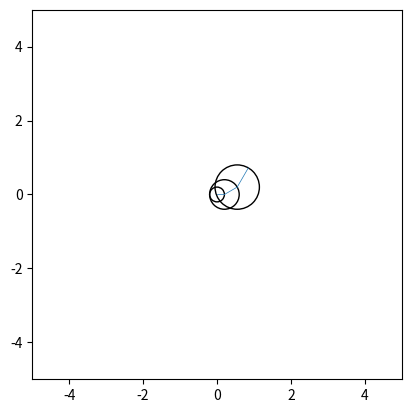

Python code for this plot:
import numpy as np

import matplotlib.pyplot as plt
from matplotlib.patches import Circle
from matplotlib.lines import Line2D
from matplotlib.animation import FuncAnimation


class Clock(object):
    def __init__(self, start_pos, radius, angle):

        self.radius = radius
        self.angle = angle
        self.start_pos = start_pos
        self.end_pos = self.start_pos + self.radius * np.array((np.cos(self.angle), np.sin(self.angle)))

        self.draw()


    def get_circle_patch(self):
        self.circ_patch = Circle(self.start_pos, self.radius, fill=False)
        return self.circ_patch

    def get_line(self):
        xdata = (self.start_pos[0], self.end_pos[0])
        ydata = (self.start_pos[1], self.end_pos[1])
        self.line = Line2D(xdata, ydata, linewidth=0.5)
        return self.line

    def draw(self):
        plt.gca().add_patch(self.get_circle_patch())
        plt.gca().add_line(self.get_line())
        

def func(frame, ax1, clocks):
    artists = []

    for clock in clocks:
        clock.draw()
    
    return artists

def init():
    # plt.gca().set_xlim(-50, 50)
    # plt.gca().set_ylim(-50, 50)
    plt.gca().set_xlim(-5, 5)
    plt.gca().set_ylim(-5, 5)
    plt.gca().set_aspect(1)
    return []

def main():
    fig1, ax1 = plt.subplots()

    N = 3
    clocks = []

    position = np.array((0,0))
    radius = 0.2
    angle = 0
    for i in range(N):
        clocks.append(Clock(position, radius, angle))
        position = clocks[-1].end_pos
        radius += 0.2
        angle += np.deg2rad(30)

    anim = FuncAnimation(fig1, func, frames=None, init_func=init, fargs = (ax1, clocks), interval=100, blit=True, repeat=True)
    plt.show()

if __name__ == '__main__':
    main()
